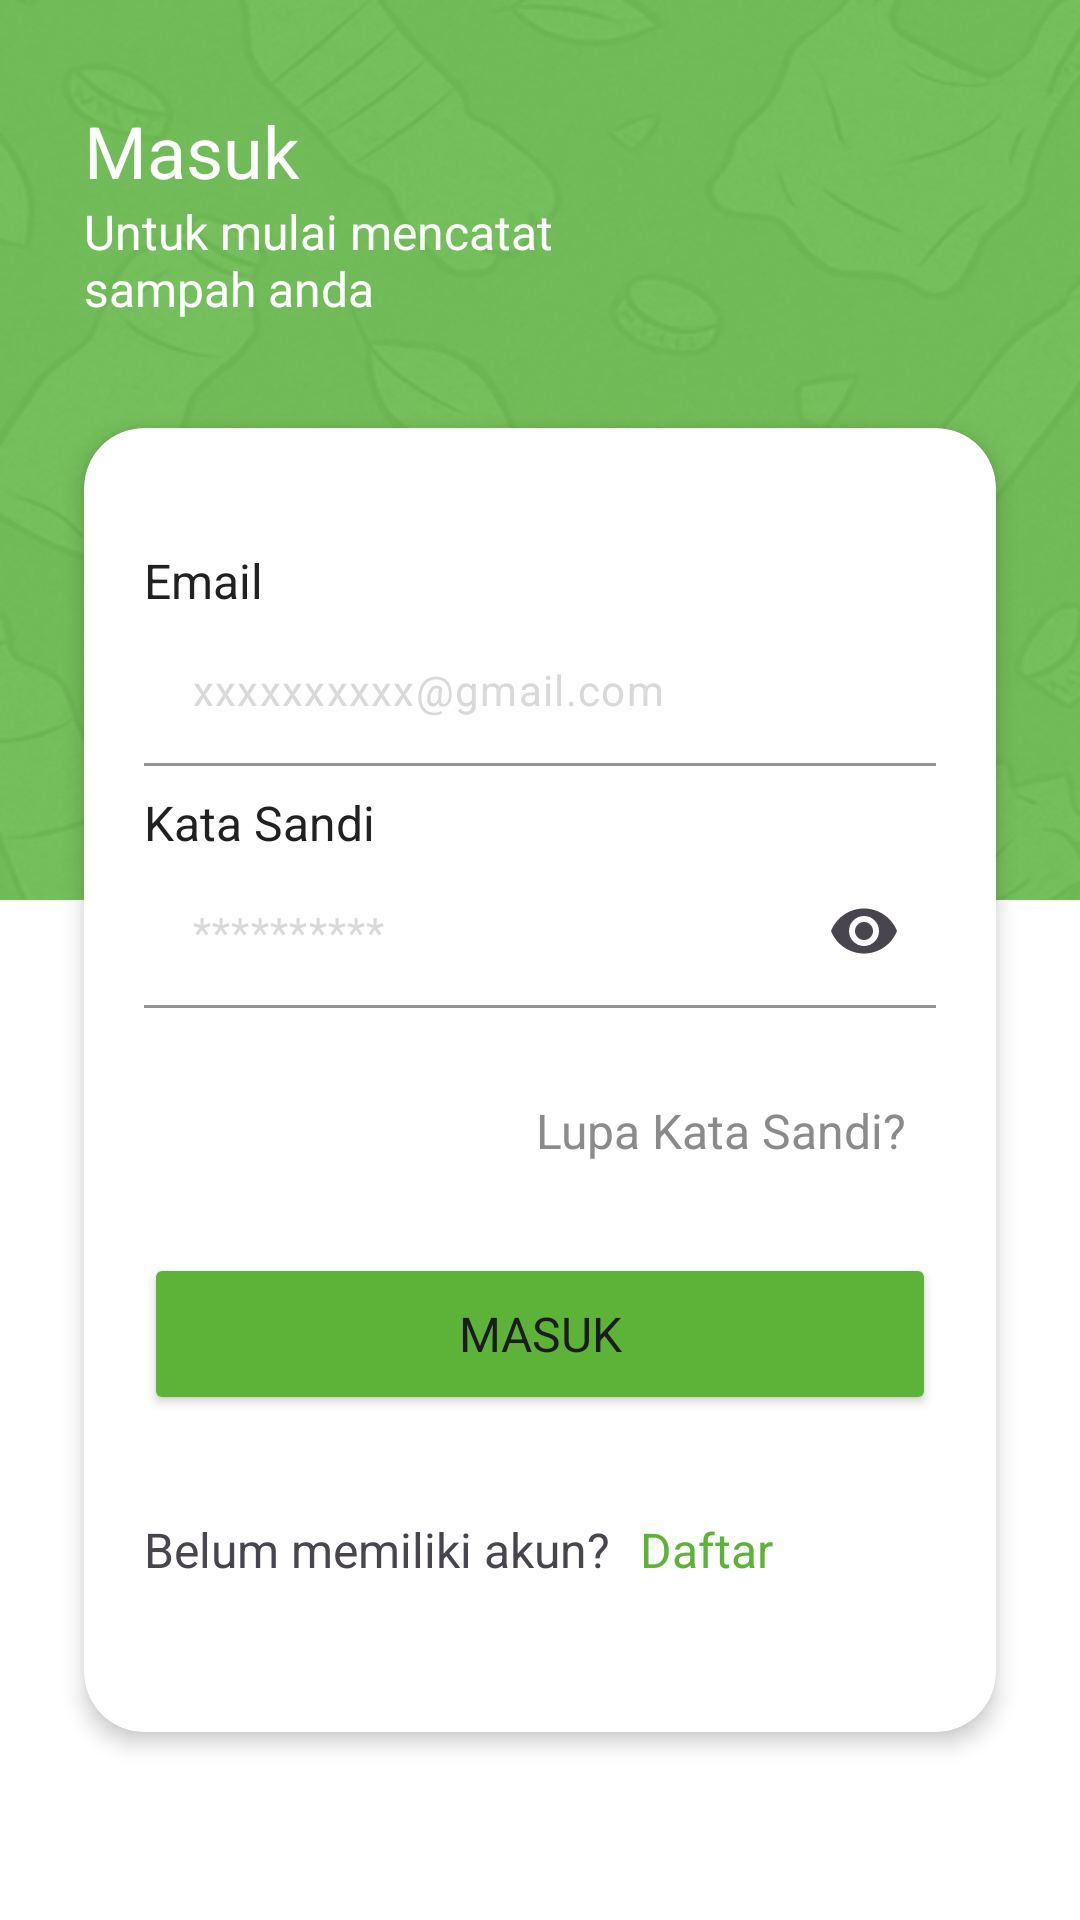

Reconstruct the res/layout file that produces this screen, plus the resources it refers to.
<!-- AndroidManifest.xml: application theme Theme.ReCycle2 -->
<!-- res/layout/fragment_login.xml -->
<?xml version="1.0" encoding="utf-8"?>
<androidx.constraintlayout.widget.ConstraintLayout xmlns:android="http://schemas.android.com/apk/res/android"
    xmlns:app="http://schemas.android.com/apk/res-auto"
    xmlns:tools="http://schemas.android.com/tools"
    android:layout_width="match_parent"
    android:layout_height="match_parent"
    android:background="@color/white"
    tools:context=".ui.welcome.LoginFragment">

    <LinearLayout
        android:id="@+id/layoutDaftarBackground"
        android:layout_width="match_parent"
        android:layout_height="300dp"
        android:background="@drawable/new_icon_background_login_register"
        android:orientation="vertical"
        android:paddingHorizontal="28dp"
        android:paddingVertical="24dp"
        app:layout_constraintStart_toStartOf="parent"
        app:layout_constraintTop_toTopOf="parent">

        <TextView
            style="@style/Text.Display.Large"
            android:layout_width="wrap_content"
            android:layout_height="wrap_content"
            android:layout_marginTop="10dp"
            android:text="@string/masuk"
            android:textColor="@color/white" />
        <TextView
            android:layout_width="200dp"
            android:layout_height="wrap_content"
            android:text="Untuk mulai mencatat sampah anda"
            style="@style/Text.Display.XSmall"
            android:textColor="@color/white" />
    </LinearLayout>

    <androidx.cardview.widget.CardView
        android:id="@+id/login_cv_input_layout"
        android:layout_width="0dp"
        android:layout_height="wrap_content"
        app:layout_constraintTop_toTopOf="parent"
        app:layout_constraintBottom_toBottomOf="parent"
        app:layout_constraintStart_toStartOf="parent"
        app:layout_constraintEnd_toEndOf="parent"
        android:layout_marginTop="200dp"
        android:layout_marginBottom="120dp"
        android:layout_marginStart="28dp"
        android:layout_marginEnd="28dp"
        app:cardCornerRadius="20dp"
        app:cardBackgroundColor="@color/white"
        app:cardElevation="4dp">

        <LinearLayout
            android:id="@+id/login_ll_input_layout"
            android:layout_width="match_parent"
            android:layout_height="match_parent"
            android:layout_gravity="center_vertical"
            android:paddingVertical="40dp"
            android:paddingHorizontal="20dp"
            android:orientation="vertical">

            <TextView
                android:id="@+id/loginTvTextEmail"
                style="@style/Text.Title.Small"
                android:layout_width="wrap_content"
                android:layout_height="wrap_content"
                android:text="Email"
                android:textColor="@color/black" />

            <com.google.android.material.textfield.TextInputLayout
                android:id="@+id/loginEmailTextInputLayout"
                android:layout_width="match_parent"
                android:layout_height="wrap_content"
                app:boxBackgroundColor="@color/white"
                app:boxBackgroundMode="filled"
                app:boxStrokeColor="@color/grey"
                app:hintEnabled="false">
                <EditText
                    android:id="@+id/loginEmailEditText"
                    android:layout_width="match_parent"
                    android:layout_height="wrap_content"
                    android:autofillHints="emailAddress"
                    android:ems="10"
                    android:hint="xxxxxxxxxx@gmail.com"
                    android:textColorHint="@color/light_grey"
                    android:inputType="textEmailAddress"
                    android:padding="16dp"
                    android:textColor="@color/black"
                    android:textSize="14sp"
                    tools:ignore="SpeakableTextPresentCheck" />
            </com.google.android.material.textfield.TextInputLayout>

            <TextView
                android:id="@+id/loginTvTextPassword"
                style="@style/Text.Title.Small"
                android:layout_width="wrap_content"
                android:layout_height="wrap_content"
                android:layout_marginTop="8dp"
                android:text="Kata Sandi"
                android:textColor="@color/black" />

            <com.google.android.material.textfield.TextInputLayout
                android:id="@+id/loginPasswordTextInputLayout"
                android:layout_width="match_parent"
                android:layout_height="wrap_content"
                app:boxBackgroundColor="@color/white"
                app:boxBackgroundMode="filled"
                app:boxStrokeColor="@color/grey"
                app:hintEnabled="false"
                app:endIconMode="password_toggle">
                <EditText
                    android:id="@+id/loginPasswordEditText"
                    android:layout_width="match_parent"
                    android:layout_height="wrap_content"
                    android:autofillHints="password"
                    android:ems="10"
                    android:hint="**********"
                    android:inputType="textPassword"
                    android:padding="16dp"
                    android:textColor="@color/black"
                    android:textColorHint="@color/light_grey"
                    android:textSize="14sp"
                    tools:ignore="SpeakableTextPresentCheck" />
            </com.google.android.material.textfield.TextInputLayout>

            <TextView
                android:id="@+id/login_tv_to_forgot"
                style="@style/Text.Title.Small"
                android:layout_width="wrap_content"
                android:layout_height="wrap_content"
                android:layout_gravity="end"
                android:textColor="@color/dark_grey"
                android:layout_marginTop="20dp"
                android:padding="10dp"
                android:clickable="true"
                android:focusable="true"
                android:text="Lupa Kata Sandi?" />

            <Button
                android:id="@+id/loginBtnLogin"
                style="@style/Text.Display.XSmall"
                android:layout_width="match_parent"
                android:layout_height="54dp"
                android:layout_gravity="center"
                android:layout_marginTop="20dp"
                android:backgroundTint="@color/green_primary"
                android:text="@string/masuk"
                app:cornerRadius="10dp" />

            <LinearLayout
                android:layout_width="wrap_content"
                android:layout_height="wrap_content"
                android:layout_marginTop="24dp"
                android:orientation="horizontal">

                <TextView
                    android:id="@+id/loginTvToRegisterText"
                    style="@style/Text.Title.Small"
                    android:layout_width="wrap_content"
                    android:layout_height="wrap_content"
                    android:text="Belum memiliki akun?" />

                <TextView
                    android:id="@+id/loginTvToRegister"
                    style="@style/Text.Title.Small"
                    android:layout_width="wrap_content"
                    android:layout_height="wrap_content"
                    android:clickable="true"
                    android:focusable="true"
                    android:padding="10dp"
                    android:text="@string/daftar"
                    android:textColor="@color/green_primary" />

            </LinearLayout>

        </LinearLayout>
    </androidx.cardview.widget.CardView>

    <ProgressBar
        android:id="@+id/progressBar"
        android:elevation="5dp"
        android:layout_width="wrap_content"
        android:layout_height="wrap_content"
        android:indeterminateTint="@color/green_primary"
        app:layout_constraintBottom_toBottomOf="parent"
        app:layout_constraintEnd_toEndOf="parent"
        app:layout_constraintStart_toStartOf="parent"
        app:layout_constraintTop_toTopOf="parent"
        android:visibility="gone"/>

</androidx.constraintlayout.widget.ConstraintLayout>
<!-- resources referenced by this layout -->
<resources>
  <color name="black">#212121</color>
  <color name="dark_grey">#8B8B8B</color>
  <color name="green_primary">#5CB338</color>
  <color name="grey">#EDEDED</color>
  <color name="light_grey">#D9D9D9</color>
  <color name="white">#FFFFFFFF</color>
  <!-- drawable new_icon_background_login_register: png bitmap (drawable, 183151 bytes) -->
  <string name="daftar">Daftar</string>
  <string name="masuk">Masuk</string>
  <style name="Text.Display.Large">
          <item name="android:textSize">24sp</item>
          <item name="fontFamily">@font/poppins_semi_bold</item>
      </style>
  <style name="Text.Display.XSmall">
          <item name="android:textSize">16sp</item>
          <item name="fontFamily">@font/poppins_semi_bold</item>
      </style>
  <style name="Text.Title.Small">
          <item name="android:textSize">16sp</item>
          <item name="fontFamily">@font/poppins_semi_bold</item>
      </style>
  <style name="Theme.ReCycle2" parent="Theme.MaterialComponents.Light.NoActionBar">
          <item name="android:windowTranslucentStatus">true</item>
          <item name="android:windowTranslucentNavigation">true</item>
          
          <item name="colorPrimary">@color/green</item>
          <item name="colorPrimaryVariant">@color/green_secondary</item>
          <item name="colorOnPrimary">@color/white</item>
          <item name="fontFamily">@font/poppins_regular</item>
          
          <item name="colorSecondary">@color/teal_200</item>
          <item name="colorSecondaryVariant">@color/teal_700</item>
          <item name="colorOnSecondary">@color/black</item>
          
          <item name="android:statusBarColor">@android:color/transparent</item>
          <item name="android:navigationBarColor">@android:color/black</item>
          
      </style>
  <color name="green">#5DD16F</color>
  <color name="green_secondary">#90E06F</color>
  <color name="teal_200">#FF03DAC5</color>
  <color name="teal_700">#FF018786</color>
</resources>
